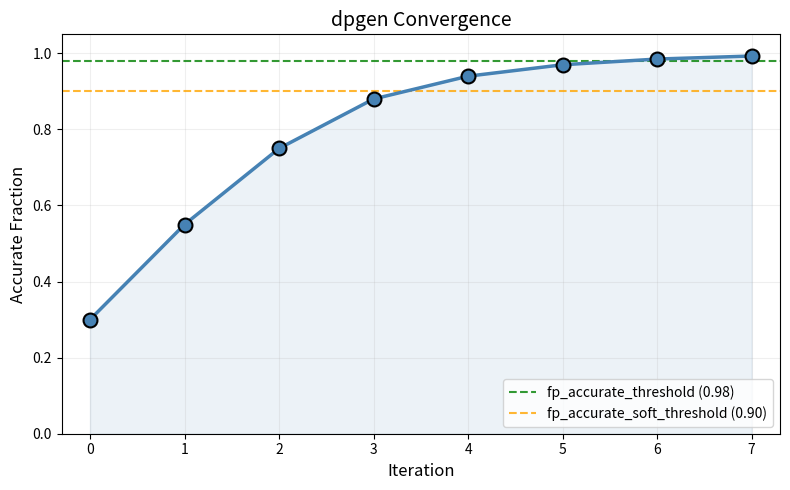

The script that saved this image: (Note: this script raises an exception after producing the figure.)
"""
Generate convergence plot: accurate fraction vs iteration for Ch 10.
Output: content/assets/plots/convergence.png
"""
import matplotlib.pyplot as plt
import numpy as np

fig, ax = plt.subplots(figsize=(8, 5))

iterations = np.arange(0, 8)
acc_frac = np.array([0.30, 0.55, 0.75, 0.88, 0.94, 0.97, 0.985, 0.993])

ax.plot(iterations, acc_frac, "o-", color="steelblue", linewidth=2.5,
       markersize=10, markeredgecolor="black", markeredgewidth=1.5, zorder=3)

ax.axhline(0.98, color="green", linestyle="--", linewidth=1.5,
          label="fp_accurate_threshold (0.98)", alpha=0.8)
ax.axhline(0.90, color="orange", linestyle="--", linewidth=1.5,
          label="fp_accurate_soft_threshold (0.90)", alpha=0.8)

ax.fill_between(iterations, acc_frac, 0, alpha=0.1, color="steelblue")

ax.set_xlabel("Iteration", fontsize=12)
ax.set_ylabel("Accurate Fraction", fontsize=12)
ax.set_title("dpgen Convergence", fontsize=14)
ax.set_ylim(0, 1.05)
ax.set_xlim(-0.3, 7.3)
ax.set_xticks(iterations)
ax.legend(fontsize=10, loc="lower right")
ax.grid(True, alpha=0.2)

plt.tight_layout()
plt.savefig("content/assets/plots/convergence.png", dpi=200, bbox_inches="tight")
print("Saved: content/assets/plots/convergence.png")
